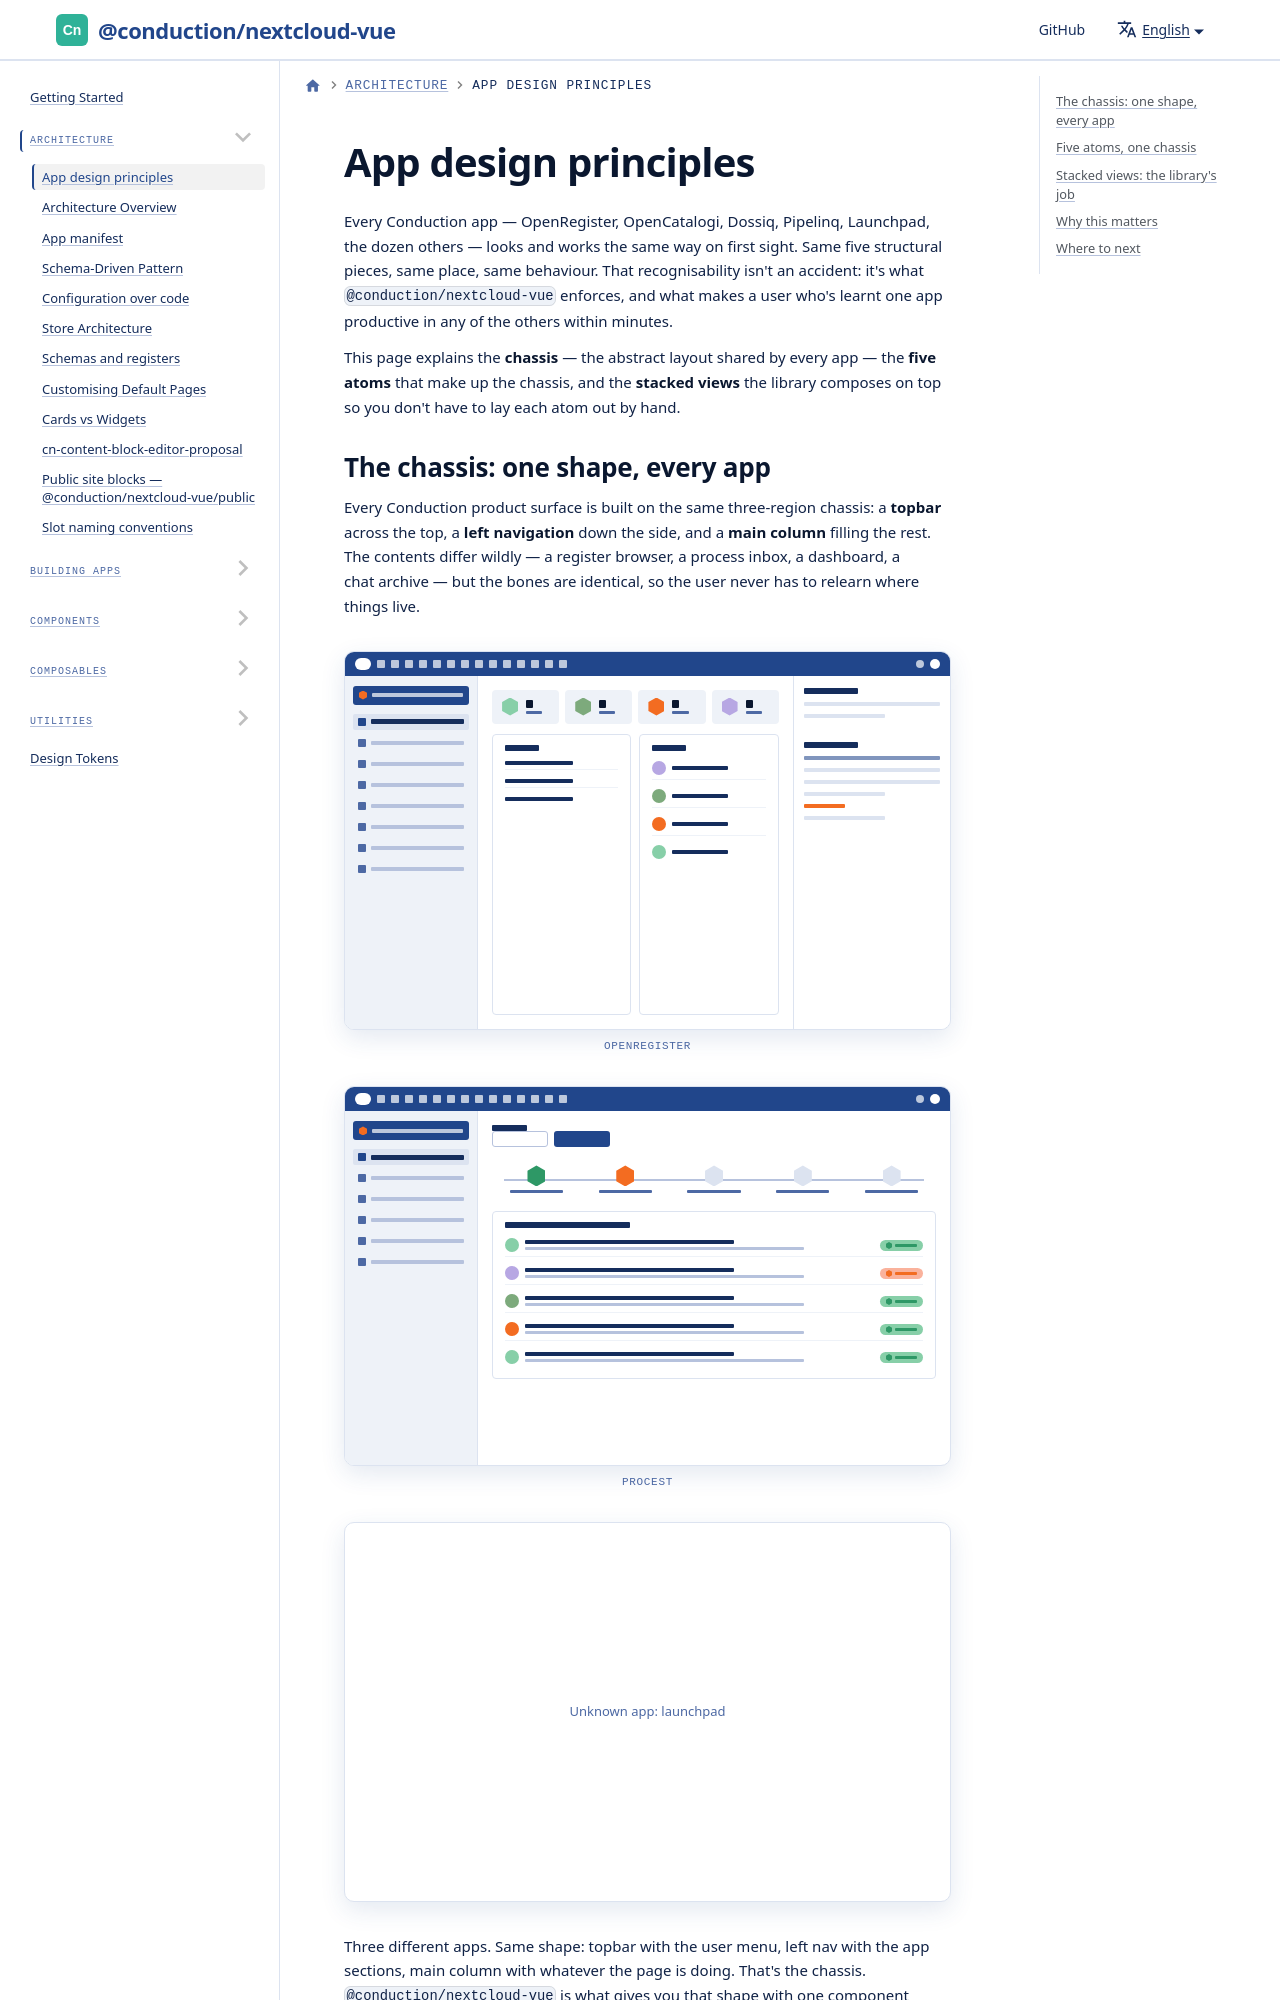

repository: ConductionNL/nextcloud-vue · page: docs/architecture/app-design-principles/index.html · generator: docusaurus

---
title: App design principles
sidebar_position: 1
---

import { AppMock, AtomZones } from '@conduction/docusaurus-preset/components'

# App design principles

Every Conduction app — OpenRegister, OpenCatalogi, Dossiq, Pipelinq, Launchpad, the dozen others — looks and works the same way on first sight. Same five structural pieces, same place, same behaviour. That recognisability isn't an accident: it's what `@conduction/nextcloud-vue` enforces, and what makes a user who's learnt one app productive in any of the others within minutes.
